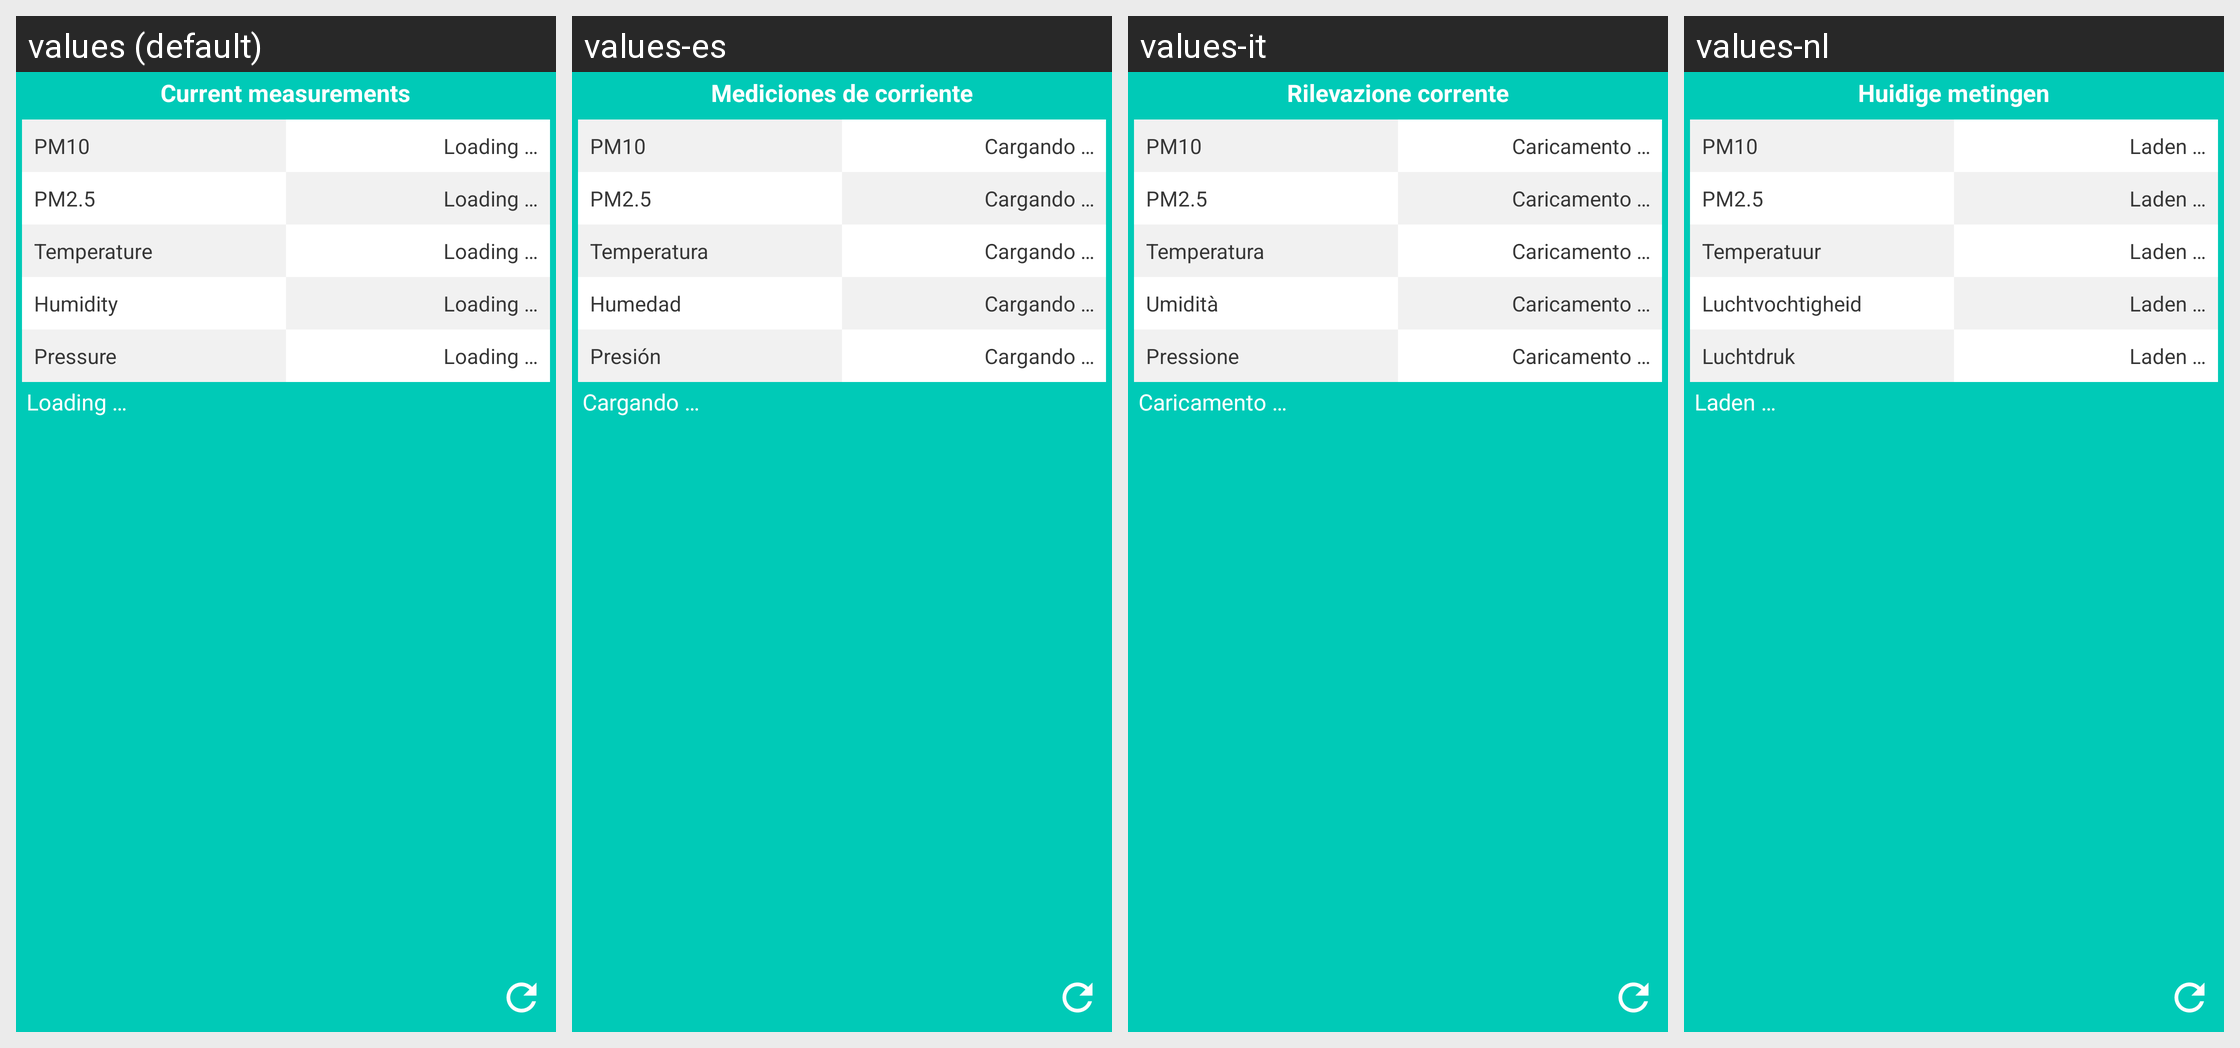

Translations of the strings shown on this Android screen, per locale in the grid:
Android screen res/layout/widget_large.xml rendered under 4 locales, left to right: values (default), values-es, values-it, values-nl. Device: Nexus 5 (rendered at 1080×1920; each locale shown at half size, 540×960, under a caption strip naming it); theme AppTheme.
Other locales in the repository, not shown: values-bg, values-de, values-de-rDE, values-en-rUS, values-fr, values-fr-rFR, values-hu, values-nl-rNL, values-pl, values-ro, values-ru.
Strings drawn on this screen, with the default value and each locale's value (text and hints the layout hard-codes, and strings that could not be matched under every locale, appear in the picture but are not listed):

current_values
  values: Current measurements
  values-es: Mediciones de corriente
  values-it: Rilevazione corrente
  values-nl: Huidige metingen

value1
  values: PM10
  values-es: PM10  [not translated; the default value is used]
  values-it: PM10  [not translated; the default value is used]
  values-nl: PM10  [not translated; the default value is used]

loading
  values: Loading …
  values-es: Cargando …
  values-it: Caricamento …
  values-nl: Laden …

value2
  values: PM2.5
  values-es: PM2.5  [not translated; the default value is used]
  values-it: PM2.5  [not translated; the default value is used]
  values-nl: PM2.5  [not translated; the default value is used]

temperature
  values: Temperature
  values-es: Temperatura
  values-it: Temperatura
  values-nl: Temperatuur

humidity
  values: Humidity
  values-es: Humedad
  values-it: Umidità
  values-nl: Luchtvochtigheid

pressure
  values: Pressure
  values-es: Presión
  values-it: Pressione
  values-nl: Luchtdruk
